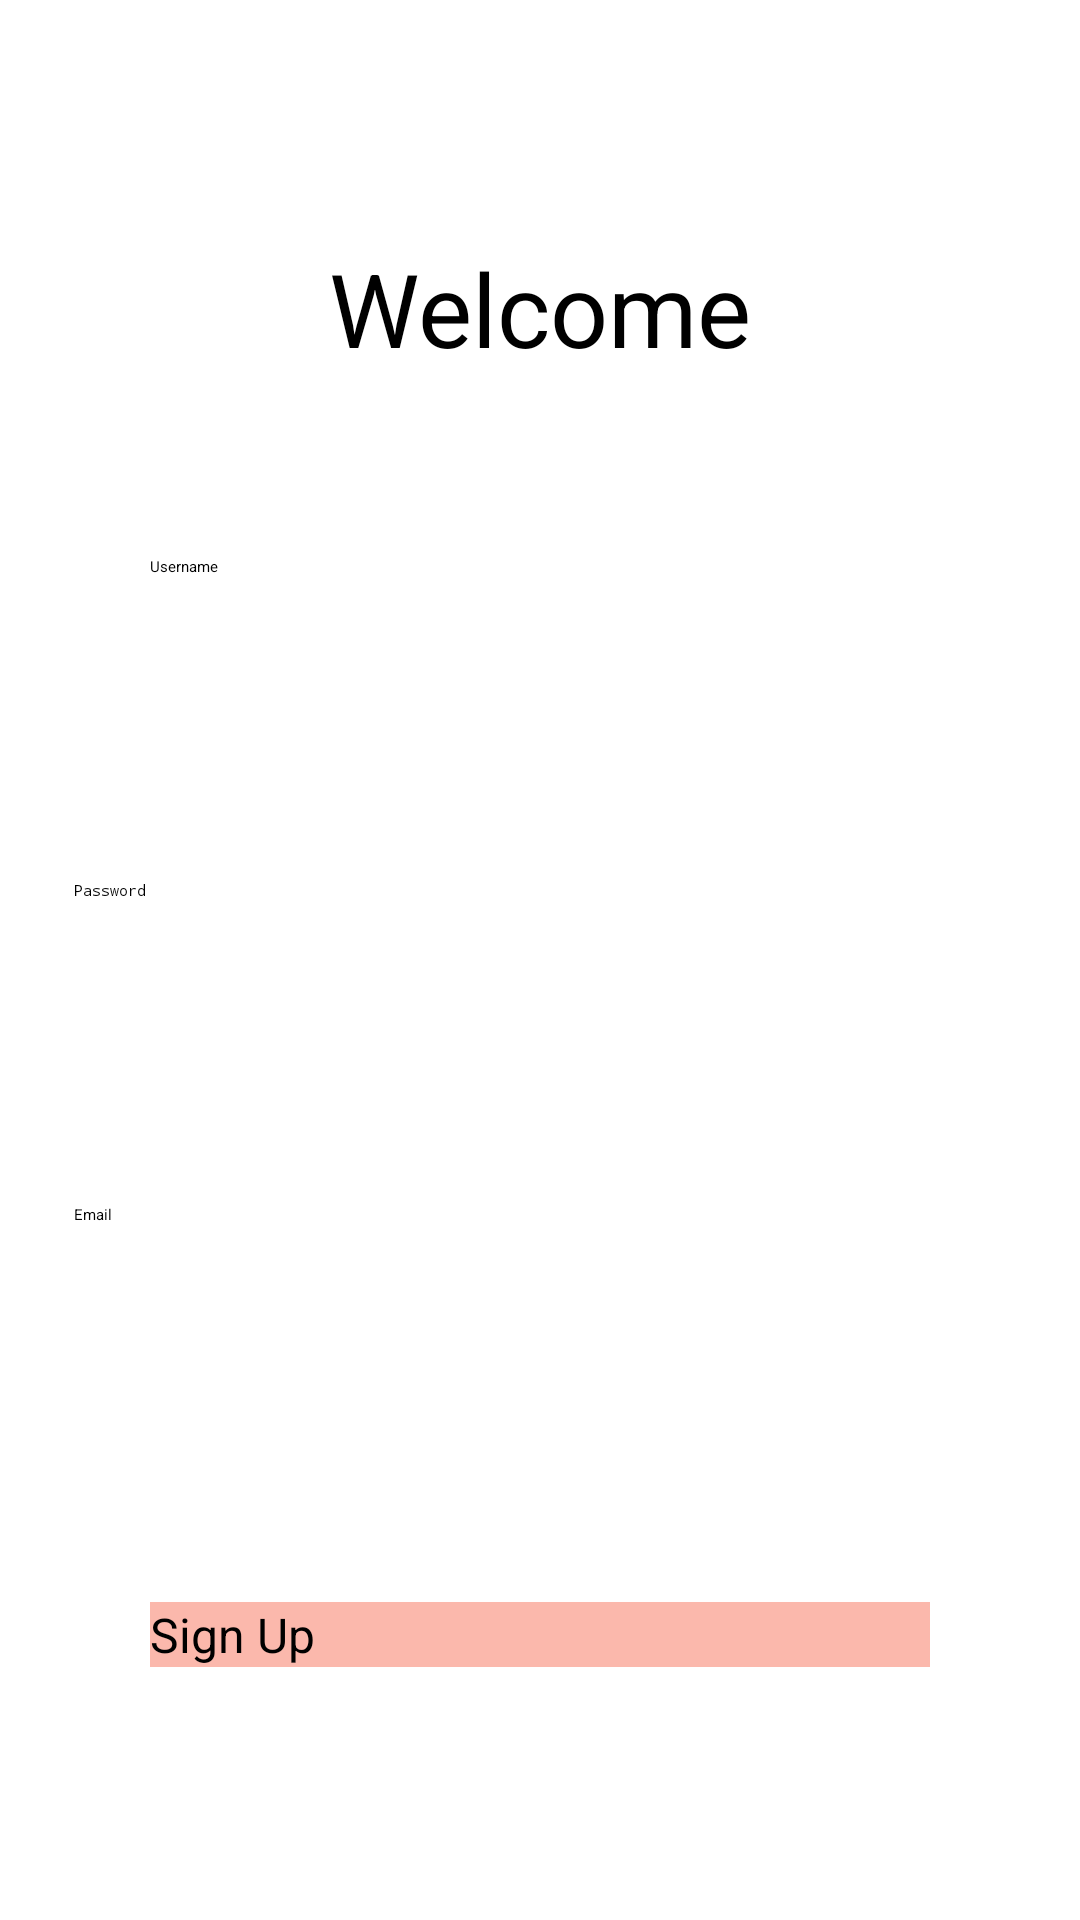

Reconstruct the res/layout file that produces this screen, plus the resources it refers to.
<!-- AndroidManifest.xml: application theme Theme.MyApp -->
<!-- res/layout/activity_register.xml -->
<?xml version="1.0" encoding="utf-8"?>
<androidx.constraintlayout.widget.ConstraintLayout xmlns:android="http://schemas.android.com/apk/res/android"
    xmlns:app="http://schemas.android.com/apk/res-auto"
    xmlns:tools="http://schemas.android.com/tools"
    android:layout_width="match_parent"
    android:layout_height="match_parent"
    tools:context=".activity.RegisterActivity">

    <TextView
        android:id="@+id/textView"
        android:layout_width="wrap_content"
        android:layout_height="wrap_content"
        android:layout_marginTop="80dp"
        android:text="Welcome"
        android:textSize="34sp"
        app:layout_constraintEnd_toEndOf="parent"
        app:layout_constraintStart_toStartOf="parent"
        app:layout_constraintTop_toTopOf="parent" />

    <EditText
        android:id="@+id/userEditText"
        android:layout_width="310dp"
        android:layout_height="48dp"
        android:layout_marginStart="50dp"
        android:layout_marginTop="60dp"
        android:layout_marginEnd="50dp"
        android:ems="10"
        android:hint="Username"
        android:inputType="textPersonName"
        app:layout_constraintEnd_toEndOf="parent"
        app:layout_constraintHorizontal_bias="0.0"
        app:layout_constraintStart_toStartOf="parent"
        app:layout_constraintTop_toBottomOf="@+id/textView" />

    <EditText
        android:id="@+id/passEditText"
        android:layout_width="310dp"
        android:layout_height="48dp"
        android:layout_marginTop="60dp"
        android:ems="10"
        android:hint="Password"
        android:inputType="textPassword"
        app:layout_constraintEnd_toEndOf="parent"
        app:layout_constraintHorizontal_bias="0.495"
        app:layout_constraintStart_toStartOf="parent"
        app:layout_constraintTop_toBottomOf="@+id/userEditText" />

    <EditText
        android:id="@+id/emailEditText"
        android:layout_width="310dp"
        android:layout_height="48dp"
        android:layout_marginTop="60dp"
        android:ems="10"
        android:hint="Email"
        android:inputType="textEmailAddress"
        app:layout_constraintEnd_toEndOf="parent"
        app:layout_constraintHorizontal_bias="0.495"
        app:layout_constraintStart_toStartOf="parent"
        app:layout_constraintTop_toBottomOf="@+id/passEditText" />

    <Button
        android:id="@+id/buttonRegister"
        android:layout_width="0dp"
        android:layout_height="wrap_content"
        android:layout_marginStart="50dp"
        android:layout_marginEnd="50dp"
        android:background="@color/purple_200"
        android:text="Sign Up"
        android:textSize="16sp"
        app:layout_constraintBottom_toBottomOf="parent"
        app:layout_constraintEnd_toEndOf="parent"
        app:layout_constraintStart_toStartOf="parent"
        app:layout_constraintTop_toBottomOf="@+id/emailEditText"
        tools:ignore="TextContrastCheck" />

</androidx.constraintlayout.widget.ConstraintLayout>
<!-- resources referenced by this layout -->
<resources>
  <color name="purple_200">#FBB8AC</color>
</resources>
